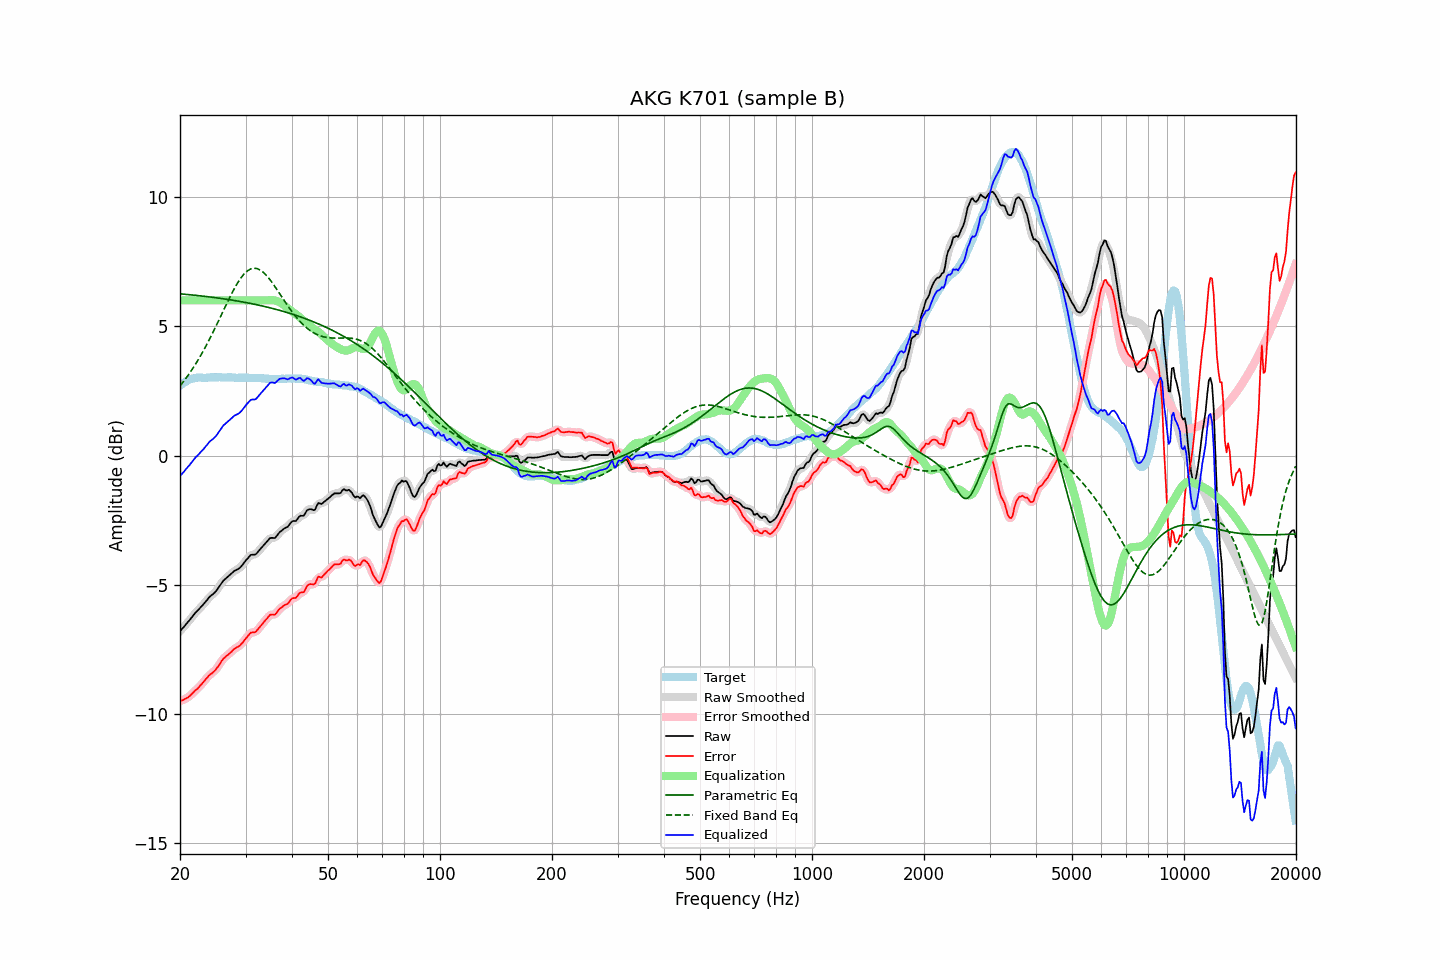

The data file committed next to this chart (first rows):
frequency, raw, error, smoothed, error_smoothed, equalization, parametric_eq, fixed_band_eq, equalized_raw, equalized_smoothed, target
20.00, -6.79, -9.49, -6.79, -9.49, 6.00, 6.25, 2.69, -0.79, -0.79, 2.70
20.20, -6.72, -9.47, -6.72, -9.47, 6.00, 6.25, 2.77, -0.72, -0.72, 2.75
20.40, -6.65, -9.45, -6.65, -9.45, 6.00, 6.24, 2.85, -0.65, -0.65, 2.80
20.61, -6.59, -9.41, -6.58, -9.42, 6.00, 6.24, 2.93, -0.59, -0.58, 2.83
20.81, -6.50, -9.38, -6.51, -9.39, 6.00, 6.23, 3.01, -0.50, -0.51, 2.88
21.02, -6.43, -9.35, -6.43, -9.35, 6.00, 6.23, 3.10, -0.43, -0.43, 2.92
21.23, -6.36, -9.30, -6.36, -9.30, 6.00, 6.22, 3.19, -0.36, -0.36, 2.94
21.44, -6.28, -9.24, -6.28, -9.24, 6.00, 6.21, 3.28, -0.28, -0.28, 2.96
21.66, -6.20, -9.18, -6.20, -9.18, 6.00, 6.21, 3.37, -0.20, -0.20, 2.98
21.87, -6.12, -9.11, -6.13, -9.12, 6.00, 6.20, 3.47, -0.12, -0.13, 2.99
22.09, -6.05, -9.06, -6.06, -9.06, 6.00, 6.19, 3.57, -0.05, -0.06, 3.01
22.31, -5.99, -9.01, -5.99, -9.00, 6.00, 6.19, 3.67, 0.01, 0.01, 3.02
22.54, -5.92, -8.94, -5.93, -8.94, 6.00, 6.18, 3.77, 0.08, 0.07, 3.02
22.76, -5.86, -8.88, -5.86, -8.88, 6.00, 6.17, 3.88, 0.14, 0.14, 3.02
22.99, -5.79, -8.80, -5.79, -8.80, 6.00, 6.17, 3.99, 0.21, 0.21, 3.01
23.22, -5.72, -8.73, -5.72, -8.73, 6.00, 6.16, 4.10, 0.28, 0.28, 3.00
23.45, -5.64, -8.65, -5.65, -8.65, 6.00, 6.15, 4.22, 0.36, 0.35, 3.00
23.69, -5.58, -8.59, -5.57, -8.58, 6.00, 6.14, 4.34, 0.42, 0.43, 3.01
23.92, -5.49, -8.51, -5.50, -8.52, 6.00, 6.14, 4.45, 0.51, 0.50, 3.01
24.16, -5.43, -8.46, -5.44, -8.46, 6.00, 6.13, 4.58, 0.57, 0.56, 3.02
24.40, -5.38, -8.42, -5.38, -8.41, 6.00, 6.12, 4.70, 0.62, 0.62, 3.03
24.65, -5.33, -8.36, -5.33, -8.36, 6.00, 6.11, 4.83, 0.67, 0.67, 3.02
24.89, -5.27, -8.29, -5.27, -8.29, 6.00, 6.10, 4.95, 0.73, 0.73, 3.02
25.14, -5.19, -8.21, -5.19, -8.22, 6.00, 6.10, 5.08, 0.81, 0.81, 3.02
25.39, -5.10, -8.13, -5.10, -8.13, 6.00, 6.09, 5.21, 0.90, 0.90, 3.03
25.65, -5.00, -8.03, -5.00, -8.03, 6.00, 6.08, 5.35, 1.00, 1.00, 3.03
25.91, -4.92, -7.94, -4.92, -7.94, 6.00, 6.07, 5.48, 1.08, 1.08, 3.02
26.16, -4.83, -7.85, -4.84, -7.86, 6.00, 6.06, 5.61, 1.17, 1.16, 3.02
26.43, -4.78, -7.80, -4.78, -7.80, 6.00, 6.05, 5.74, 1.22, 1.22, 3.02
26.69, -4.72, -7.74, -4.72, -7.75, 6.00, 6.04, 5.87, 1.28, 1.28, 3.02
26.96, -4.67, -7.70, -4.67, -7.70, 6.00, 6.03, 6.00, 1.33, 1.33, 3.03
27.23, -4.61, -7.64, -4.62, -7.64, 6.00, 6.02, 6.12, 1.39, 1.38, 3.03
27.50, -4.56, -7.59, -4.56, -7.58, 6.00, 6.01, 6.25, 1.44, 1.44, 3.03
27.77, -4.50, -7.52, -4.51, -7.52, 6.00, 6.00, 6.36, 1.50, 1.49, 3.02
28.05, -4.45, -7.47, -4.46, -7.47, 6.00, 5.99, 6.48, 1.55, 1.54, 3.01
28.33, -4.42, -7.43, -4.42, -7.43, 6.00, 5.98, 6.59, 1.58, 1.58, 3.00
28.62, -4.39, -7.40, -4.39, -7.40, 6.00, 5.97, 6.69, 1.61, 1.61, 3.00
28.90, -4.35, -7.37, -4.35, -7.36, 6.00, 5.96, 6.79, 1.65, 1.65, 3.01
29.19, -4.29, -7.29, -4.29, -7.30, 6.00, 5.95, 6.88, 1.71, 1.71, 3.00
29.48, -4.21, -7.23, -4.22, -7.23, 6.00, 5.94, 6.96, 1.79, 1.78, 3.02
29.78, -4.13, -7.14, -4.14, -7.15, 6.00, 5.93, 7.03, 1.87, 1.86, 3.01
30.08, -4.06, -7.07, -4.06, -7.07, 6.00, 5.92, 7.09, 1.94, 1.94, 3.02
30.38, -3.98, -6.99, -3.98, -6.99, 6.00, 5.90, 7.14, 2.02, 2.02, 3.01
30.68, -3.91, -6.92, -3.91, -6.92, 6.00, 5.89, 7.18, 2.09, 2.09, 3.01
30.99, -3.84, -6.85, -3.86, -6.87, 6.00, 5.88, 7.22, 2.16, 2.14, 3.00
31.30, -3.83, -6.84, -3.84, -6.84, 6.00, 5.87, 7.23, 2.17, 2.16, 3.00
31.61, -3.83, -6.84, -3.83, -6.83, 6.00, 5.85, 7.24, 2.17, 2.17, 3.00
31.93, -3.82, -6.83, -3.81, -6.81, 6.00, 5.84, 7.24, 2.18, 2.19, 3.00
32.24, -3.76, -6.75, -3.76, -6.76, 6.00, 5.83, 7.23, 2.24, 2.24, 2.99
32.57, -3.68, -6.68, -3.69, -6.69, 6.00, 5.81, 7.20, 2.32, 2.31, 3.00
32.89, -3.61, -6.61, -3.61, -6.61, 6.00, 5.80, 7.17, 2.39, 2.39, 3.00
33.22, -3.54, -6.53, -3.54, -6.53, 6.00, 5.79, 7.12, 2.46, 2.46, 2.99
33.55, -3.47, -6.46, -3.47, -6.46, 6.00, 5.77, 7.07, 2.53, 2.53, 2.98
33.89, -3.40, -6.38, -3.40, -6.38, 6.00, 5.76, 7.01, 2.60, 2.60, 2.97
34.23, -3.33, -6.31, -3.33, -6.30, 6.00, 5.74, 6.95, 2.67, 2.67, 2.98
34.57, -3.26, -6.23, -3.26, -6.23, 6.00, 5.73, 6.87, 2.74, 2.74, 2.97
34.92, -3.19, -6.16, -3.21, -6.18, 6.01, 5.71, 6.80, 2.82, 2.80, 2.97
35.27, -3.18, -6.15, -3.19, -6.15, 6.01, 5.70, 6.71, 2.83, 2.82, 2.96
35.62, -3.18, -6.15, -3.19, -6.15, 6.01, 5.68, 6.63, 2.82, 2.82, 2.96
35.97, -3.19, -6.15, -3.17, -6.13, 6.00, 5.66, 6.54, 2.80, 2.83, 2.96
... 635 more rows
